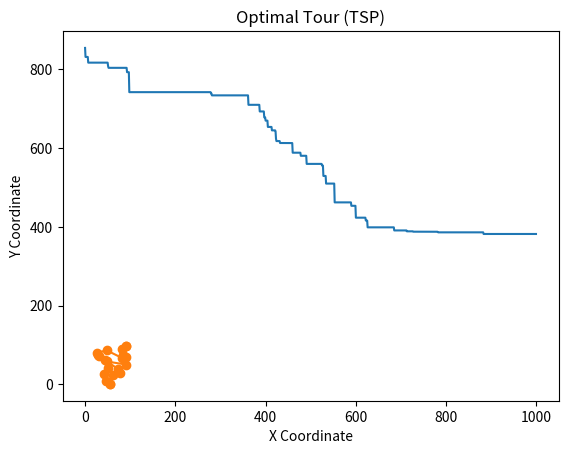

Recreate this plot in Python.
#模拟退火算法属于启发式算法，一般用于解决一些np-hard问题，在有限的时间和空间资源下得到全局最优解，不一定是最优解，是一个还不错的解
#模拟退火算法的思想是:为了不被局部最优解困住，需要以一定概率跳出当前位置，暂时接受一个不太好的解。在搜索最优解的过程中逐渐降温，初期跳出去的概率比较大，进行广泛搜索;后期跳出去的概率比较小，尽量收敛到较优解
#算法步骤如下：1.设定初始解X，设定初始温度T
#2.在上一次解的基础上做调整，生成新解X',对比旧解f(X)和f(X'),如果新解更好了就接受，如果新解不够好，那么就以e^((f(X)-f(X'))/T)的概率接受
#3.降温，并重复以上步骤，直到迭代到一定次数为止
#可以先生成几个解，利用贪心算法选定初始解
#降温方法：没有固定方法，只能尝试，比如初始温度为1，每次迭代降低99%，降低到10^(-30)为止，也不一定要没代都降温，可以间隔几代
#如何生成新解是最重要的部分，要确保新解是有效的，
#https://blog.csdn.net/Chandler_river/article/details/132029417 代码示例
#https://blog.csdn.net/qq_42912425/article/details/138601036 代码示例

# import numpy as np
# import matplotlib.pyplot as plt
#
# def objective_function(x):
#     return x[0] ** 2 + 2 * x[0] - 15 + 4 * 4 * 2 * x[1] + 4 * x[1] ** 2 #目标函数
#
#
# def simulated_annealing(objective_func, initial_solution=np.array([0, 0]),
#                     temperature=100, min_temperature=0.1,
#                     cooling_rate=0.90, iter_max=100, seed=0):
#     np.random.seed(seed) #随机数种子
#     current_solution = initial_solution
#     best_solution = current_solution
#     scores = []
#
#     while temperature > min_temperature:
#         for j in range(iter_max):
#             # 生成新的解
#             new_solution = current_solution + np.random.uniform(-1, 1, len(current_solution))
#             # 函数原型：  numpy.random.uniform(low, high, size)
#             # 功能：从一个均匀分布[low, high)中随机采样，注意定义域是左闭右开，即包含low，不包含high.
#             # 参数介绍:
#             # low: 采样下界，float类型，默认值为0；
#             # high: 采样上界，float类型，默认值为1；
#             # size: 输出样本数目，为int或元组(tuple)
#             # 类型，例如，size = (m, n, k), 则输出m * n * k个样本，缺省时输出1个值。
#
#             # 计算新解与当前解之间的目标函数值差异
#             current_cost = objective_func(current_solution)
#             new_cost = objective_func(new_solution)
#             cost_diff = new_cost - current_cost
#
#             # 判断是否接受新解
#             if cost_diff < 0 or np.exp(-cost_diff / temperature) > np.random.random():
#                 current_solution = new_solution
#
#             # 更新最优解
#             if objective_func(current_solution) < objective_func(best_solution):
#                 best_solution = current_solution
#
#             scores.append(best_solution)
#
#         # 降低温度
#         temperature *= cooling_rate
#
#     return best_solution,scores
#
# # 调用退火算法求解最小值
# best_solution, scores = simulated_annealing(objective_function)
#
# print(f"函数最小值： {objective_function(best_solution)} 自变量取值：{best_solution}")
#
# plt.plot(scores)
# plt.xlabel("Iteration")
# plt.ylabel("Best Score")
# plt.title("Simulated Annealing Optimization Process (Himmelblau)")
# plt.show()

#TSP:
import random
import math
import matplotlib.pyplot as plt


# 计算两城市之间的距离
def distance(city1, city2):
    return math.sqrt((city1[0] - city2[0]) ** 2 + (city1[1] - city2[1]) ** 2)


# 计算总路径长度
def total_distance(tour, cities):
    return sum(distance(cities[tour[i]], cities[tour[i + 1]]) for i in range(len(tour) - 1)) + distance(cities[tour[0]],
                                                                                                        cities[tour[-1]]) #-1表示最后一行


# 邻域解生成函数
def random_neighbor_tsp(tour):
    new_tour = tour[:]
    i, j = random.sample(range(len(tour)), 2) #随机选两个城市交换位置
    new_tour[i], new_tour[j] = new_tour[j], new_tour[i]
    return new_tour


# 模拟退火算法
def simulated_annealing_tsp(cities, T0=1000, Tmin=1e-5, alpha=0.99, max_iter=1000):
    tour = list(range(len(cities)))
    random.shuffle(tour) #打乱数组顺序,洗牌
    best_solution = tour
    best_score = total_distance(tour, cities)
    current_solution = tour
    current_score = best_score
    T = T0
    scores = []

    for _ in range(max_iter):
        if T < Tmin:
            break

        # 生成新邻域解
        neighbor = random_neighbor_tsp(current_solution)
        neighbor_score = total_distance(neighbor, cities)

        # 接受概率计算
        if neighbor_score < current_score:
            current_solution = neighbor
            current_score = neighbor_score
        else:
            p = math.exp((current_score - neighbor_score) / T)
            if random.random() < p:
                current_solution = neighbor
                current_score = neighbor_score

        # 更新最优解
        if current_score < best_score:
            best_solution = current_solution
            best_score = current_score

        scores.append(best_score)

        # 降低温度
        T *= alpha

    return best_solution, best_score, scores


# 随机生成城市坐标
random.seed(0)
num_cities = 20
cities = [(random.uniform(0, 100), random.uniform(0, 100)) for _ in range(num_cities)]

# 使用模拟退火算法解决 TSP
best_solution, best_score, scores = simulated_annealing_tsp(cities)

print("Best solution:", best_solution)
print("Best score:", best_score)

# 绘制优化过程中的得分变化
plt.plot(scores)
plt.xlabel("Iteration")
plt.ylabel("Best Score")
plt.title("Simulated Annealing Optimization Process (TSP)")
plt.show()

# 绘制 TSP 最优路径
x = [cities[i][0] for i in best_solution] + [cities[best_solution[0]][0]]
y = [cities[i][1] for i in best_solution] + [cities[best_solution[0]][1]]
plt.plot(x, y, marker='o')
plt.xlabel("X Coordinate")
plt.ylabel("Y Coordinate")
plt.title("Optimal Tour (TSP)")
plt.show()